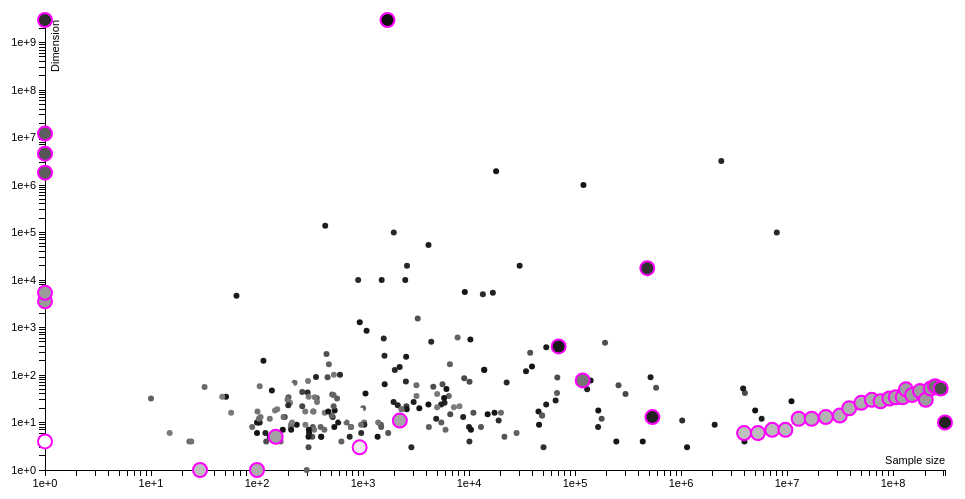
D3 v3 page, settled after 360 driven frames (6 s of simulated time); the page loaded 1 data file(s).


var margin = {top: 20, right: 20, bottom: 30, left: 40},
    width = 960 - margin.left - margin.right,
    height = 500 - margin.top - margin.bottom;

/*
 * value accessor - returns the value to encode for a given data object.
 * scale - maps value to a visual display encoding, such as a pixel position.
 * map function - maps from data value to display value
 * axis - sets up axis
 */

// setup x
var xValue = function(d) { return d.n;}, // data -> value
    xScale = d3.scale.log().range([0, width]), // value -> display
    xMap = function(d) { return xScale(xValue(d));}, // data -> display
    xAxis = d3.svg.axis().scale(xScale).orient("bottom");

// setup y
var yValue = function(d) { return d.dimension;}, // data -> value
    yScale = d3.scale.log().range([height, 0]), // value -> display
    yMap = function(d) { return yScale(yValue(d));}, // data -> display
    yAxis = d3.svg.axis().scale(yScale).orient("left");

// setup fill color
var cValue = function(d) { return d.year;},
    color = d3.scale.log()
      .domain([1582,1980,2014])
      .range(["#eee","#999","#111"]);

// add the graph canvas to the body of the webpage
var svg = d3.select("body").append("svg")
    .attr("width", width + margin.left + margin.right)
    .attr("height", height + margin.top + margin.bottom)
  .append("g")
    .attr("transform", "translate(" + margin.left + "," + margin.top + ")");

// add the tooltip area to the webpage
var tooltip = d3.select("body").append("div")
    .attr("class", "tooltip")
    .style("opacity", 0);

// load data
d3.csv("datadata.csv", function(error, data) {

  // change string (from CSV) into number format
  data.forEach(function(d) {
    d.dimension = +d.dimension;
    d.n = +d.n;
    d.year = +d.year;
    d.year2 = +d.year2;
    d.featured = +d.featured;
  });

  // don't want dots overlapping axis, so add in buffer to data domain
  xScale.domain([d3.min(data, xValue), d3.max(data, xValue)]);
  yScale.domain([d3.min(data, yValue), d3.max(data, yValue)]);

  // x-axis
  svg.append("g")
      .attr("class", "x axis")
      .attr("transform", "translate(0," + height + ")")
      .call(xAxis)
    .append("text")
      .attr("class", "label")
      .attr("x", width)
      .attr("y", -6)
      .style("text-anchor", "end")
      .text("Sample size");

  // y-axis
  svg.append("g")
      .attr("class", "y axis")
      .call(yAxis)
    .append("text")
      .attr("class", "label")
      .attr("transform", "rotate(-90)")
      .attr("y", 6)
      .attr("dy", ".71em")
      .style("text-anchor", "end")
      .text("Dimension");

  // draw dots
  svg.selectAll(".dot")
      .data(data)
    .enter().append("circle")
      .attr("class", "dot")
      .attr("r", function(d) {return d.featured ? 7 : 3; })
      .attr("cx", xMap)
      .attr("cy", yMap)
      .style("fill", function(d) { return color(cValue(d));})
      .style("stroke", function(d) { return d.featured ? "#f0f" : "none"})
      .on("mouseover", function(d) {
          tooltip.style("opacity", .9);
          tooltip.html(d.name + "<br/> (" + xValue(d)
	        + ", " + yValue(d) + ")")
               .style("left", (d3.event.pageX + 5) + "px")
               .style("top", (d3.event.pageY - 28) + "px");
      })
      .on("mouseout", function(d) {
          tooltip.style("opacity", 0);
      });
/*
  // draw legend
  var legend = svg.selectAll(".legend")
      .data(color.domain())
    .enter().append("g")
      .attr("class", "legend")
      .attr("transform", function(d, i) { return "translate(0," + i * 20 + ")"; });

  // draw legend colored rectangles
  legend.append("rect")
      .attr("x", width - 18)
      .attr("width", 18)
      .attr("height", 18)
      .style("fill", color);

  // draw legend text
  legend.append("text")
      .attr("x", width - 24)
      .attr("y", 9)
      .attr("dy", ".35em")
      .style("text-anchor", "end")
      .text(function(d) { return d;})
*/
});



### data: datadata.csv, 57503 bytes — head not shown